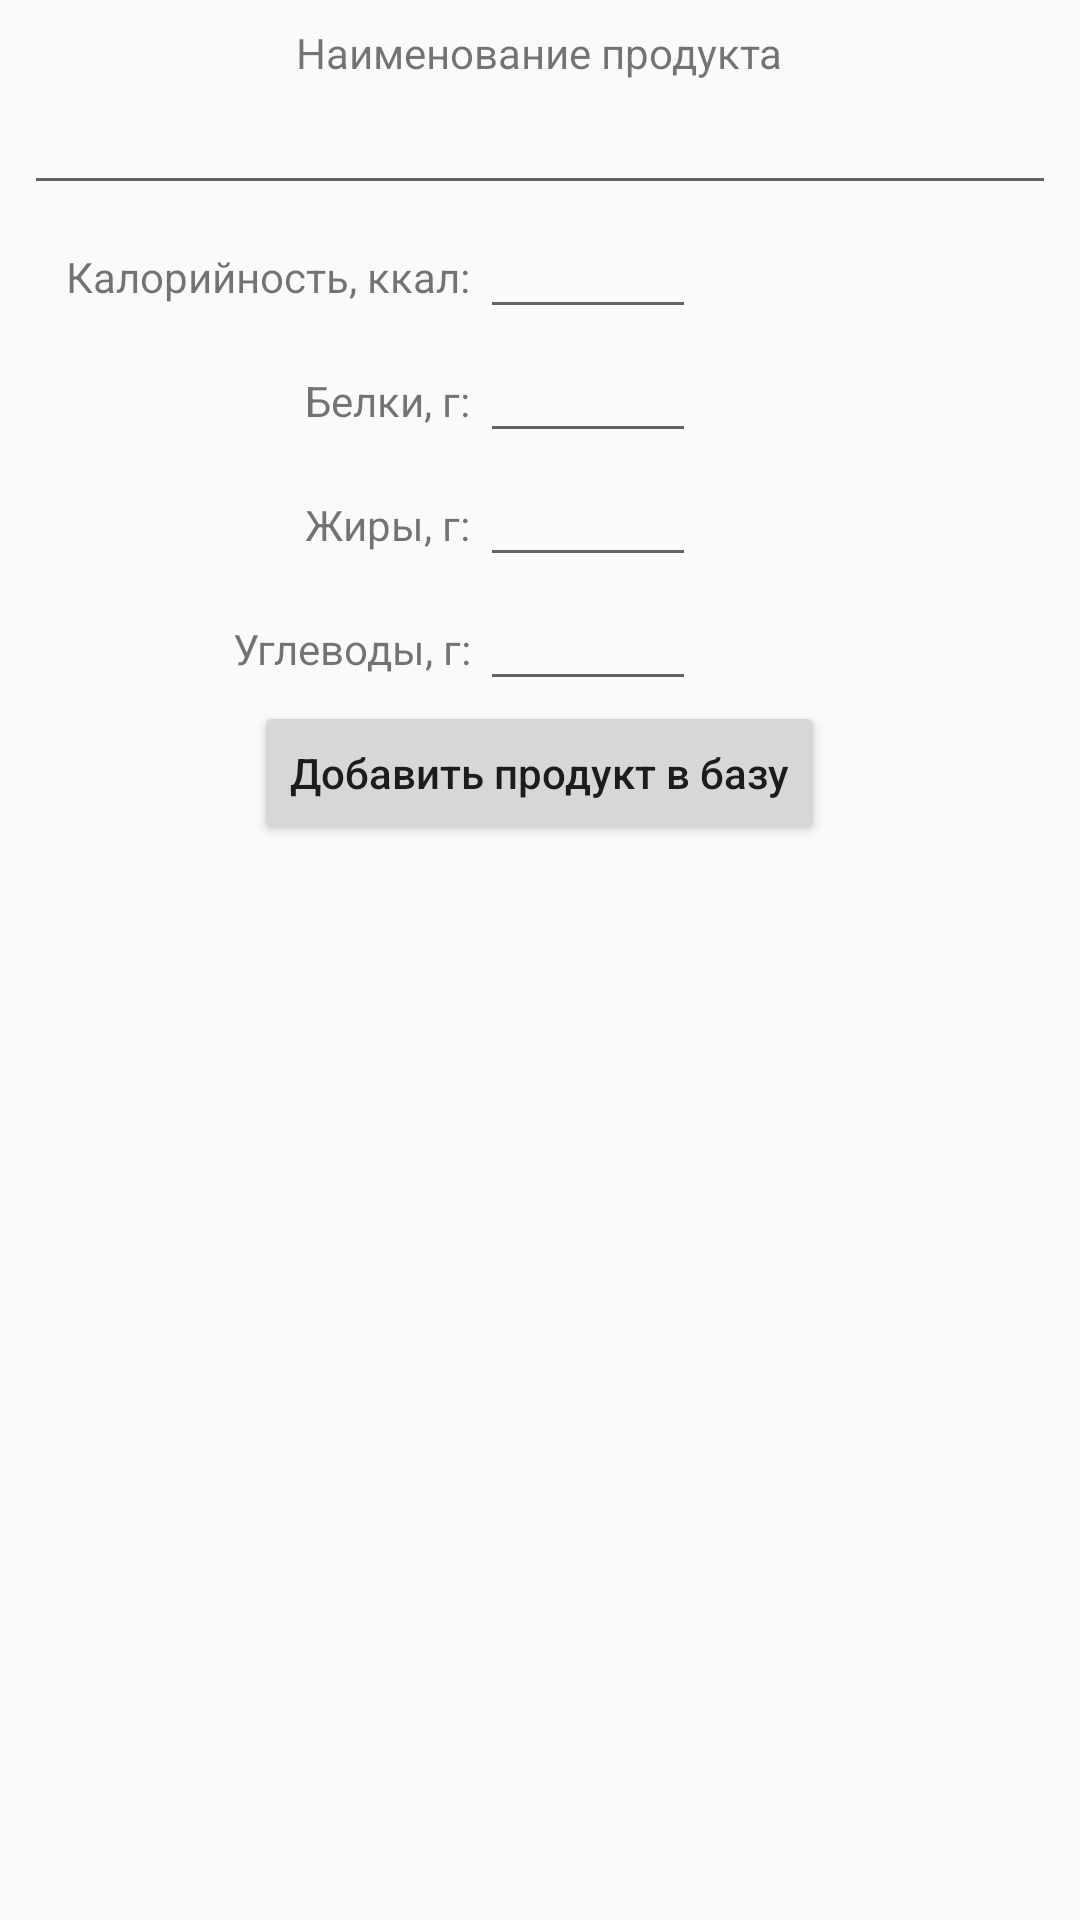

The Android layout XML behind this screen, and the referenced resources:
<!-- AndroidManifest.xml: application theme AppTheme -->
<!-- res/layout/fragment_add_product.xml -->
<?xml version="1.0" encoding="utf-8"?>
<LinearLayout xmlns:android="http://schemas.android.com/apk/res/android"
    xmlns:tools="http://schemas.android.com/tools"
    android:layout_width="@dimen/fragment_dialog_width"
    android:layout_height="match_parent"
    android:layout_gravity="center"
    android:orientation="vertical"
    android:padding="8dp">

    <LinearLayout
        android:layout_width="match_parent"
        android:layout_height="wrap_content"
        android:orientation="vertical">

        <TextView
            android:layout_width="wrap_content"
            android:layout_height="wrap_content"
            android:layout_gravity="center"
            android:text="Наименование продукта" />

        <EditText
            android:id="@+id/et_product_name"
            android:layout_width="match_parent"
            android:layout_height="wrap_content"/>

        <LinearLayout
            android:layout_width="match_parent"
            android:layout_height="wrap_content"
            android:orientation="horizontal">

            <TextView
                android:id="@+id/text"
                android:layout_width="152dp"
                android:layout_height="wrap_content"
                android:gravity="right"
                android:text="Калорийность, ккал: " />

            <EditText
                android:id="@+id/et_product_calories"
                android:layout_width="72dp"
                android:layout_height="wrap_content"
                android:gravity="right"
                android:inputType="number"
                android:maxLength="4" />
        </LinearLayout>

        <LinearLayout
            android:layout_width="match_parent"
            android:layout_height="wrap_content"
            android:orientation="horizontal">

            <TextView
                android:layout_width="152dp"
                android:layout_height="wrap_content"
                android:gravity="right"
                android:text="Белки, г: " />

            <EditText
                android:id="@+id/et_product_proteins"
                style="@style/EditTextValueNutrients"
                tools:text="1234,56" />

        </LinearLayout>

        <LinearLayout
            android:layout_width="match_parent"
            android:layout_height="wrap_content"
            android:orientation="horizontal">

            <TextView
                android:layout_width="152dp"
                android:layout_height="wrap_content"
                android:gravity="right"
                android:text="Жиры, г: " />

            <EditText
                android:id="@+id/et_product_fats"
                style="@style/EditTextValueNutrients" />

        </LinearLayout>

        <LinearLayout
            android:layout_width="match_parent"
            android:layout_height="wrap_content"
            android:orientation="horizontal">

            <TextView
                android:layout_width="152dp"
                android:layout_height="wrap_content"
                android:gravity="right"
                android:text="Углеводы, г: " />

            <EditText
                android:id="@+id/et_product_carbohydrates"
                style="@style/EditTextValueNutrients" />

        </LinearLayout>

    </LinearLayout>

    <Button
        android:id="@+id/btn_insert_product"
        android:layout_width="wrap_content"
        android:layout_height="wrap_content"
        android:layout_gravity="center"
        android:text="Добавить продукт в базу"
        android:textAllCaps="false" />

</LinearLayout>
<!-- resources referenced by this layout -->
<resources>
  <dimen name="fragment_dialog_width">320dp</dimen>
  <style name="EditTextValueNutrients">
          <item name="android:layout_width">72dp</item>
          <item name="android:layout_height">wrap_content</item>
          <item name="android:maxLength">7</item>
          <item name="android:gravity">right</item>
          <item name="android:digits">1234567890,.</item>
          <item name="android:inputType">numberDecimal</item>
      </style>
  <style name="AppTheme" parent="Theme.AppCompat.Light.NoActionBar">
          <item name="colorPrimary">@color/colorPrimary</item>
          <item name="colorPrimaryDark">@color/colorPrimaryDark</item>
          <item name="colorAccent">@color/colorAccent</item>
          
          <item name="android:statusBarColor">@android:color/transparent</item>
      </style>
  <color name="colorPrimary">#616161</color>
  <color name="colorPrimaryDark">#424242</color>
  <color name="colorAccent">#8FB399</color>
</resources>
